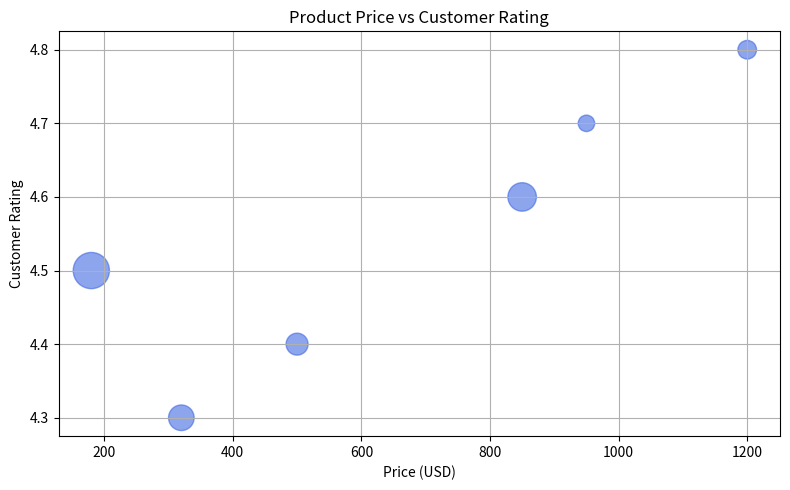

Python code for this plot:
#import library
import matplotlib.pyplot as plt

#define datasets
products = [
    "Laptop",
    "Smartphone",
    "Tablet",
    "Headphones",
    "Smartwatch",
    "Camera"
]

price = [
    1200,
    850,
    500,
    180,
    320,
    950
]

rating = [
    4.8,
    4.6,
    4.4,
    4.5,
    4.3,
    4.7
]

units_sold = [
    180,
    420,
    250,
    680,
    340,
    140
]

#define fig and plot size
fig, ax = plt.subplots(figsize=(8, 5))

#define bubble chart
ax.scatter(
    price,
    rating,
    s=units_sold,
    color="royalblue",
    alpha=0.6
)

#define title and label
ax.set_title("Product Price vs Customer Rating")
ax.set_xlabel("Price (USD)")
ax.set_ylabel("Customer Rating")

#enable grid
ax.grid(True)

#show
plt.tight_layout()
plt.show()
